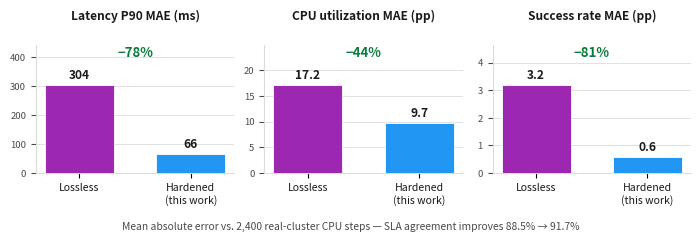

Source code (Python):
#!/usr/bin/env python3
"""NOMS Fig. — simulator validation against real telemetry (replaces the
churn-by-encoding figure and the Table sim_validation table in III-E).

A genuinely new concept relative to both prior figures and the magazine (which
has no simulation content at all): how much does hardening the queueing model
actually reduce prediction error against 2,400 real cluster steps. Numbers are
the exact values already in Table sim_validation in the .tex.
"""
import matplotlib.pyplot as plt

METRICS = [
    ("Latency P90", "ms", 304, 66),
    ("CPU utilization", "pp", 17.2, 9.7),
    ("Success rate", "pp", 3.2, 0.6),
]

LOSSLESS = "#9C27B0"   # magenta-purple, matches repo's established Material palette family
HARDENED = "#2196F3"   # blue
INK = "#1a1a1a"
INK_SECONDARY = "#4a4a4a"
GRID = "#dcdcdc"

fig, axes = plt.subplots(1, 3, figsize=(7.0, 2.35), dpi=300)
fig.patch.set_facecolor("white")

for ax, (name, unit, lossless_v, hardened_v) in zip(axes, METRICS):
    ax.set_facecolor("white")
    xs = [0, 1]
    vals = [lossless_v, hardened_v]
    colors = [LOSSLESS, HARDENED]
    bars = ax.bar(xs, vals, width=0.62, color=colors, edgecolor="white", linewidth=0.6, zorder=3)

    for x, v in zip(xs, vals):
        ax.text(x, v + max(vals) * 0.035, f"{v:g}", ha="center", va="bottom",
                fontsize=8.6, fontweight="bold", color=INK)

    reduction = (lossless_v - hardened_v) / lossless_v * 100
    ax.text(0.5, max(vals) * 1.28, f"−{reduction:.0f}%", ha="center", va="bottom",
            fontsize=9.5, fontweight="bold", color="#0a7a3d")

    ax.set_xticks(xs)
    ax.set_xticklabels(["Lossless", "Hardened\n(this work)"], fontsize=7.6, color=INK)
    ax.set_title(f"{name} MAE ({unit})", fontsize=8.6, color=INK, fontweight="bold", pad=18)
    ax.set_ylim(0, max(vals) * 1.45)
    ax.tick_params(axis="y", labelsize=6.8, colors=INK_SECONDARY)
    ax.grid(axis="y", color=GRID, lw=0.6, zorder=0)
    ax.set_axisbelow(True)
    for spine in ["top", "right"]:
        ax.spines[spine].set_visible(False)
    ax.spines["left"].set_color(GRID)
    ax.spines["bottom"].set_color(GRID)

fig.suptitle("", fontsize=1)
fig.text(0.5, -0.02,
          "Mean absolute error vs. 2,400 real-cluster CPU steps — SLA agreement improves 88.5% → 91.7%",
          ha="center", fontsize=7.4, color=INK_SECONDARY)

fig.tight_layout(pad=0.7, rect=(0, 0.04, 1, 1))
fig.savefig("noms_fig_sim_validation.pdf", bbox_inches="tight")
fig.savefig("noms_fig_sim_validation.png", dpi=300, bbox_inches="tight")
print("saved noms_fig_sim_validation.{pdf,png}")
